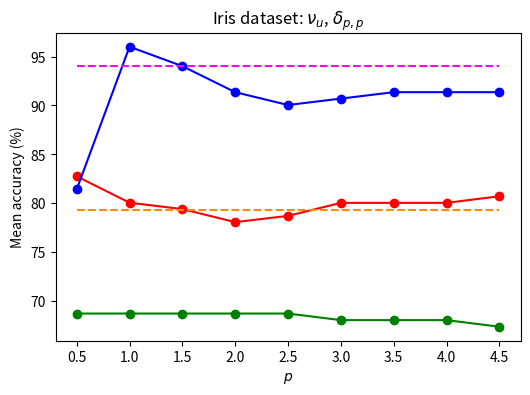
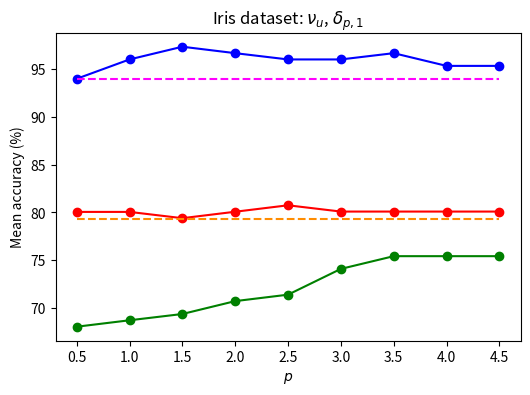
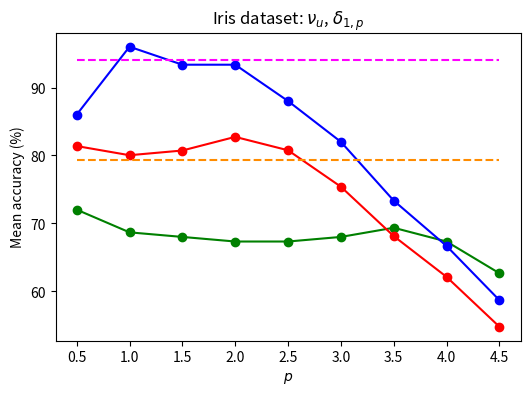

The script that saved these images, in order:
#!/usr/bin/env python3
# -*- coding: utf-8 -*-
"""
Graphs creation with the uniform probability measure code for the paper:

C. Marsala, D. Petturiti, and B. Vantaggi.
Adding Semantics to Fuzzy Similarity Measures Through the d-Choquet Integral.
In: Z. Bouraoui and S. Vesic (Eds.), Symbolic and Quantitative Approaches to 
Reasoning with Uncertainty. ECSQARU 2023, Volume 14294 of Lecture Notes 
in Computer Science, Springer, pp. 386–399, 2023.  
"""

import numpy as np
import matplotlib.pyplot as plt

ps = np.arange(0.5, 5, 0.5)

# Euclidean similarity mean accuracy for Iris
E_Iris = 0.9400782361308677 * 100

# Cosine similarity mean accuracy for Iris
Cos_Iris = 0.7928520625889046 * 100

##############################################################################

# pp Iris S1 uniform
A_pp_1_u = np.array([[0.68421053, 0.68421053, 0.64864865, 0.72972973],
 [0.68421053, 0.68421053, 0.67567568, 0.7027027 ],
 [0.68421053, 0.68421053, 0.67567568, 0.7027027 ],
 [0.68421053, 0.68421053, 0.67567568, 0.7027027 ],
 [0.68421053, 0.68421053, 0.67567568, 0.7027027 ],
 [0.68421053, 0.68421053, 0.64864865, 0.7027027 ],
 [0.68421053, 0.68421053, 0.64864865, 0.7027027 ],
 [0.68421053, 0.68421053, 0.64864865, 0.7027027 ],
 [0.68421053, 0.68421053, 0.64864865, 0.67567568]])

# pp Iris S2 uniform
A_pp_2_u = np.array([[0.76315789, 0.78947368, 0.89189189, 0.86486486],
 [0.76315789, 0.78947368, 0.86486486, 0.78378378],
 [0.71052632, 0.81578947, 0.86486486, 0.78378378],
 [0.71052632, 0.78947368, 0.86486486, 0.75675676],
 [0.73684211, 0.81578947, 0.86486486, 0.72972973],
 [0.76315789, 0.81578947, 0.89189189, 0.72972973],
 [0.76315789, 0.81578947, 0.89189189, 0.72972973],
 [0.76315789, 0.81578947, 0.89189189, 0.72972973],
 [0.76315789, 0.81578947, 0.89189189, 0.75675676]])

# pp Iris S3 uniform
A_pp_3_u = np.array([[0.81578947, 0.73684211, 0.91891892, 0.78378378],
 [0.97368421, 0.92105263, 0.94594595, 1.        ],
 [0.97368421, 0.86842105, 0.94594595, 0.97297297],
 [0.94736842, 0.84210526, 0.91891892, 0.94594595],
 [0.92105263, 0.81578947, 0.91891892, 0.94594595],
 [0.92105263, 0.84210526, 0.91891892, 0.94594595],
 [0.92105263, 0.86842105, 0.91891892, 0.94594595],
 [0.92105263, 0.86842105, 0.91891892, 0.94594595],
 [0.92105263, 0.86842105, 0.91891892, 0.94594595]])

# Compute the mean accuracy
M_pp_1_u = np.array([A_pp_1_u[i, :].mean() for i in range(len(ps))]) * 100
M_pp_2_u = np.array([A_pp_2_u[i, :].mean() for i in range(len(ps))]) * 100
M_pp_3_u = np.array([A_pp_3_u[i, :].mean() for i in range(len(ps))]) * 100

# Plot the graph
plt.figure(figsize=(6, 4))
plt.title(r'Iris dataset: $\nu_u$, $\delta_{p,p}$')
plt.plot(ps, M_pp_1_u, marker='o', color='green')
plt.plot(ps, M_pp_2_u, marker='o', color='red')
plt.plot(ps, M_pp_3_u, marker='o', color='blue')
plt.plot(ps, np.ones(len(ps)) * E_Iris, color='magenta', linestyle='dashed')
plt.plot(ps, np.ones(len(ps)) * Cos_Iris, color='darkorange', linestyle='dashed')
plt.xlabel('$p$')
plt.ylabel('Mean accuracy (%)')
plt.savefig('iris-pp-unif.png')

##############################################################################

# p1 Iris S1 uniform
A_p1_1_u = np.array([[0.68421053, 0.68421053, 0.64864865, 0.7027027 ],
 [0.68421053, 0.68421053, 0.67567568, 0.7027027 ],
 [0.68421053, 0.71052632, 0.67567568, 0.7027027 ],
 [0.68421053, 0.71052632, 0.7027027 , 0.72972973],
 [0.68421053, 0.71052632, 0.72972973, 0.72972973],
 [0.68421053, 0.71052632, 0.81081081, 0.75675676],
 [0.71052632, 0.71052632, 0.83783784, 0.75675676],
 [0.71052632, 0.71052632, 0.83783784, 0.75675676],
 [0.71052632, 0.71052632, 0.83783784, 0.75675676]])

# p1 Iris S2 uniform
A_p1_2_u = np.array([[0.76315789, 0.78947368, 0.86486486, 0.78378378],
 [0.76315789, 0.78947368, 0.86486486, 0.78378378],
 [0.73684211, 0.78947368, 0.86486486, 0.78378378],
 [0.73684211, 0.78947368, 0.86486486, 0.81081081],
 [0.73684211, 0.78947368, 0.86486486, 0.83783784],
 [0.73684211, 0.76315789, 0.86486486, 0.83783784],
 [0.73684211, 0.76315789, 0.86486486, 0.83783784],
 [0.73684211, 0.76315789, 0.86486486, 0.83783784],
 [0.73684211, 0.76315789, 0.86486486, 0.83783784]])

# p1 Iris S3 uniform
A_p1_3_u = np.array([[0.97368421, 0.92105263, 0.94594595, 0.91891892],
 [0.97368421, 0.92105263, 0.94594595, 1.        ],
 [0.97368421, 0.94736842, 0.97297297, 1.        ],
 [0.97368421, 0.94736842, 0.94594595, 1.        ],
 [0.97368421, 0.92105263, 0.94594595, 1.        ],
 [0.97368421, 0.92105263, 0.94594595, 1.        ],
 [1.        , 0.92105263, 0.94594595, 1.        ],
 [1.        , 0.89473684, 0.94594595, 0.97297297],
 [1.        , 0.89473684, 0.94594595, 0.97297297]])

# Compute the mean accuracy
M_p1_1_u = np.array([A_p1_1_u[i, :].mean() for i in range(len(ps))]) * 100
M_p1_2_u = np.array([A_p1_2_u[i, :].mean() for i in range(len(ps))]) * 100
M_p1_3_u = np.array([A_p1_3_u[i, :].mean() for i in range(len(ps))]) * 100

# Plot the graph
plt.figure(figsize=(6, 4))
plt.title(r'Iris dataset: $\nu_u$, $\delta_{p,1}$')
plt.plot(ps, M_p1_1_u, marker='o', color='green')
plt.plot(ps, M_p1_2_u, marker='o', color='red')
plt.plot(ps, M_p1_3_u, marker='o', color='blue')
plt.plot(ps, np.ones(len(ps)) * E_Iris, color='magenta', linestyle='dashed')
plt.plot(ps, np.ones(len(ps)) * Cos_Iris, color='darkorange', linestyle='dashed')
plt.xlabel('$p$')
plt.ylabel('Mean accuracy (%)')
plt.savefig('iris-p1-unif.png')

##############################################################################

# 1p Iris S1 uniform
A_1p_1_u = np.array([[0.71052632, 0.71052632, 0.72972973, 0.72972973],
 [0.68421053, 0.68421053, 0.67567568, 0.7027027 ],
 [0.68421053, 0.68421053, 0.64864865, 0.7027027 ],
 [0.68421053, 0.68421053, 0.64864865, 0.67567568],
 [0.68421053, 0.68421053, 0.64864865, 0.67567568],
 [0.68421053, 0.68421053, 0.67567568, 0.67567568],
 [0.68421053, 0.68421053, 0.75675676, 0.64864865],
 [0.68421053, 0.68421053, 0.75675676, 0.56756757],
 [0.68421053, 0.60526316, 0.75675676, 0.45945946]])

# 1p Iris S2 uniform
A_1p_2_u = np.array([[0.76315789, 0.78947368, 0.86486486, 0.83783784],
 [0.76315789, 0.78947368, 0.86486486, 0.78378378],
 [0.71052632, 0.81578947, 0.86486486, 0.83783784],
 [0.71052632, 0.84210526, 0.91891892, 0.83783784],
 [0.71052632, 0.76315789, 0.91891892, 0.83783784],
 [0.71052632, 0.71052632, 0.89189189, 0.7027027 ],
 [0.57894737, 0.60526316, 0.89189189, 0.64864865],
 [0.44736842, 0.63157895, 0.78378378, 0.62162162],
 [0.42105263, 0.52631579, 0.67567568, 0.56756757]])

# 1p Iris S3 uniform
A_1p_3_u = np.array([[0.94736842, 0.76315789, 0.86486486, 0.86486486],
 [0.97368421, 0.92105263, 0.94594595, 1.        ],
 [0.97368421, 0.84210526, 0.97297297, 0.94594595],
 [0.97368421, 0.84210526, 0.97297297, 0.94594595],
 [0.92105263, 0.81578947, 0.97297297, 0.81081081],
 [0.89473684, 0.73684211, 0.94594595, 0.7027027 ],
 [0.73684211, 0.71052632, 0.91891892, 0.56756757],
 [0.71052632, 0.63157895, 0.78378378, 0.54054054],
 [0.63157895, 0.52631579, 0.7027027 , 0.48648649]])

# Compute the mean accuracy
M_1p_1_u = np.array([A_1p_1_u[i, :].mean() for i in range(len(ps))]) * 100
M_1p_2_u = np.array([A_1p_2_u[i, :].mean() for i in range(len(ps))]) * 100
M_1p_3_u = np.array([A_1p_3_u[i, :].mean() for i in range(len(ps))]) * 100

# Plot the graph
plt.figure(figsize=(6, 4))
plt.title(r'Iris dataset: $\nu_u$, $\delta_{1,p}$')
plt.plot(ps, M_1p_1_u, marker='o', color='green')
plt.plot(ps, M_1p_2_u, marker='o', color='red')
plt.plot(ps, M_1p_3_u, marker='o', color='blue')
plt.plot(ps, np.ones(len(ps)) * E_Iris, color='magenta', linestyle='dashed')
plt.plot(ps, np.ones(len(ps)) * Cos_Iris, color='darkorange', linestyle='dashed')
plt.xlabel('$p$')
plt.ylabel('Mean accuracy (%)')
plt.savefig('iris-1p-unif.png')